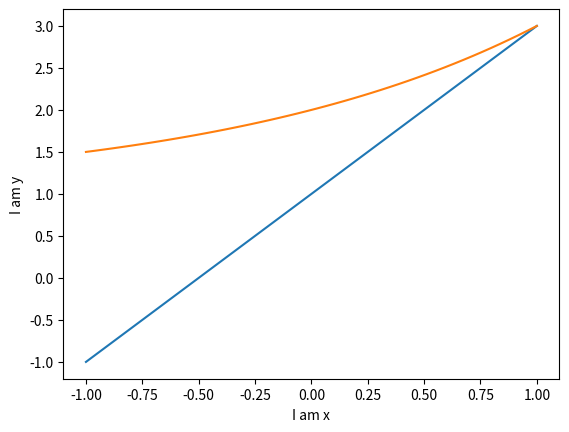

Here is the Python script that generated this plot:
import matplotlib.pyplot as plt
import numpy as np

############################
# 直线
############################
# 从[-1,1]中等距去50个数作为x的取值
x = np.linspace(-1, 1, 50)
y = 2*x + 1
plt.figure()

# 第一个是横坐标的值，第二个是纵坐标的值
plt.plot(x, y)
# 必要方法，用于将设置好的figure对象显示出来

############################
# 曲线
############################
x = np.linspace(-1, 1, 50)
y = 2**x + 1
# 第一个是横坐标的值，第二个是纵坐标的值
plt.plot(x, y)  

plt.xlabel("I am x")
plt.ylabel("I am y")

plt.show()

